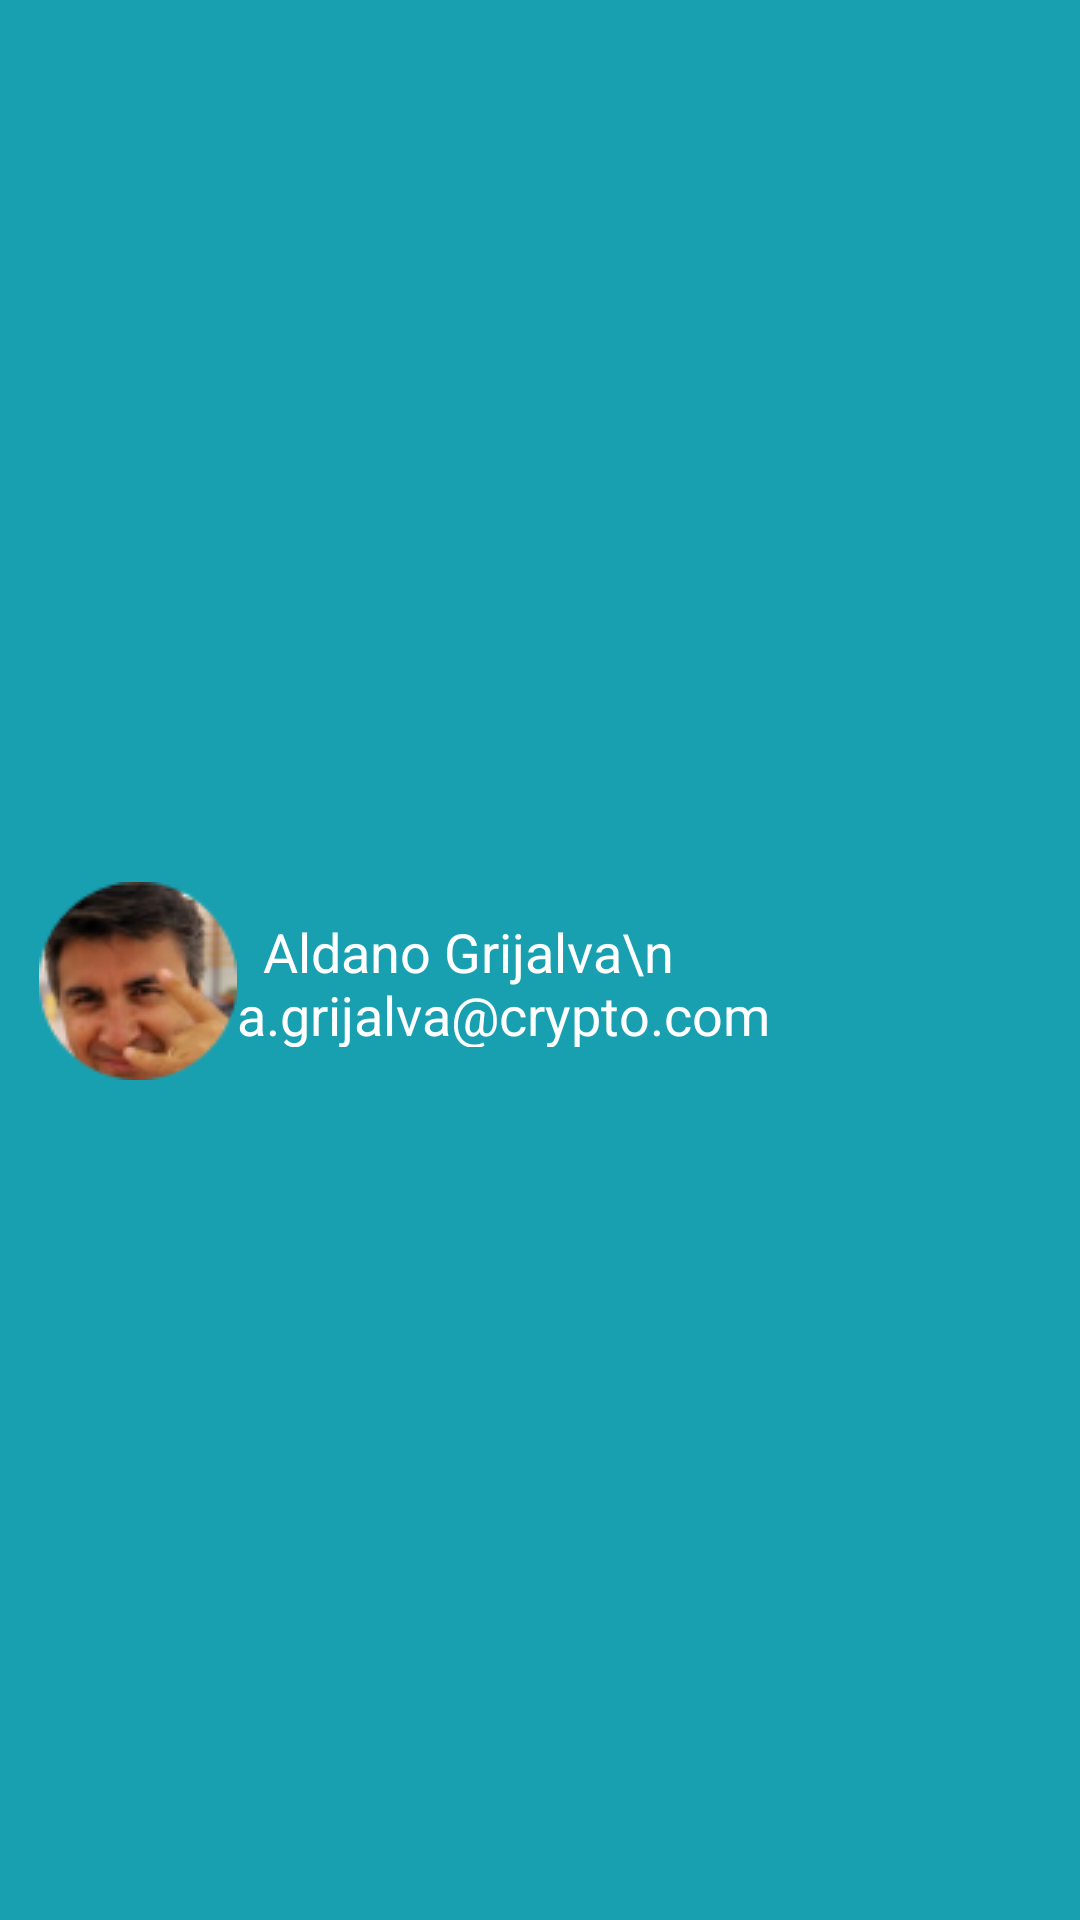

This screen was rendered from an Android layout file. Write that file and the resources it references.
<!-- AndroidManifest.xml: application theme Theme.DrawMenu -->
<!-- res/layout/drawer_header.xml -->
<?xml version="1.0" encoding="utf-8"?>
<LinearLayout xmlns:android="http://schemas.android.com/apk/res/android"
    xmlns:app="http://schemas.android.com/apk/res-auto"
    android:layout_width="match_parent"
    android:layout_height="120dp"
    android:background="#18A0B1"
    android:gravity="center"
    android:orientation="vertical">

    <TextView
        android:id="@+id/perfilmenu"
        android:layout_width="match_parent"
        android:layout_height="70dp"
        android:textColor="@color/white"
        android:drawableStart="@drawable/foto_perfil"
        android:textSize="18dp"
        android:padding="13dp"
        android:layout_marginTop="14dp"
        android:text="  Aldano Grijalva\n  a.grijalva@crypto.com"/>

</LinearLayout>
<!-- resources referenced by this layout -->
<resources>
  <!-- drawable foto_perfil: png bitmap (drawable-v24, 9275 bytes) -->
  <style name="Theme.DrawMenu" parent="Theme.MaterialComponents.DayNight.DarkActionBar">
          
          <item name="colorPrimary">@color/purple_500</item>
          <item name="colorPrimaryVariant">@color/purple_700</item>
          <item name="colorOnPrimary">@color/white</item>
          
          <item name="colorSecondary">@color/teal_200</item>
          <item name="colorSecondaryVariant">@color/teal_700</item>
          <item name="colorOnSecondary">@color/black</item>
          
          <item name="android:statusBarColor" tools:targetApi="l">?attr/colorPrimaryVariant</item>
          
          <item name="windowActionBar">false</item>
          <item name="windowNoTitle">true</item>
      </style>
  <!-- not gathered from this repository: default colours our renderer supplied (Android Studio template values) -->
  <color name="purple_500">#FF6200EE</color>
  <color name="purple_700">#FF3700B3</color>
  <color name="teal_200">#FF03DAC5</color>
  <color name="teal_700">#FF018786</color>
  <color name="black">#FF000000</color>
  <color name="white">#FFFFFFFF</color>
</resources>
